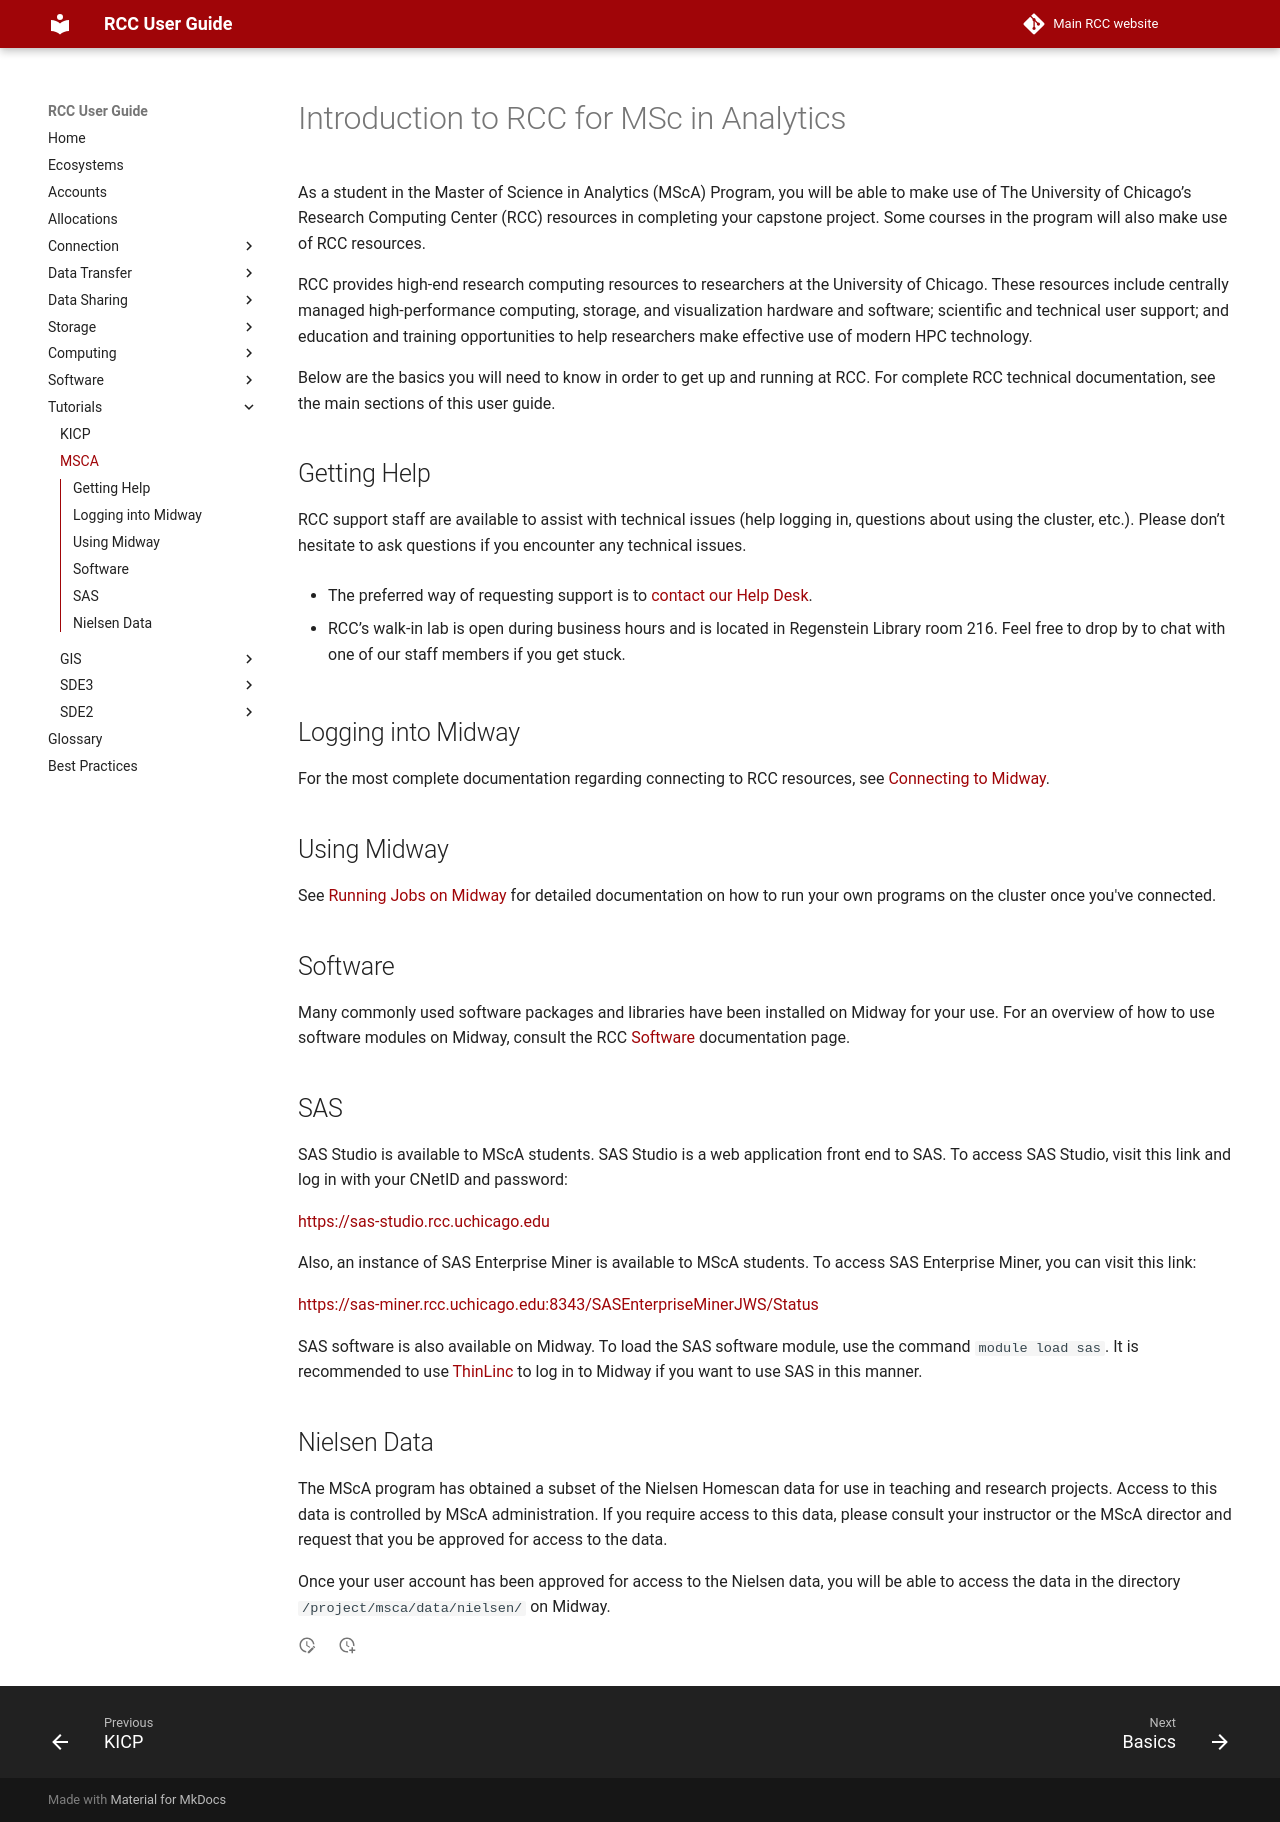

repository: rcc-uchicago/user-guide · page: tutorials/msca/index.html · generator: mkdocs

# Introduction to RCC for MSc in Analytics

As a student in the Master of Science in Analytics (MScA) Program, you will be able to make use of The University of Chicago’s Research Computing Center (RCC) resources in completing your capstone project.  Some courses in the program will also make use of RCC resources.

RCC provides high-end research computing resources to researchers at the University of Chicago. These resources include centrally managed high-performance computing, storage, and visualization hardware and software; scientific and technical user support; and education and training opportunities to help researchers make effective use of modern HPC technology.

Below are the basics you will need to know in order to get up and running at RCC.  For complete RCC technical documentation, see the main sections of this user guide. 

## Getting Help

RCC support staff are available to assist with technical issues (help logging in, questions about using the cluster, etc.).  Please don’t hesitate to ask questions if you encounter any technical issues.


* The preferred way of requesting support is to [contact our Help Desk](https://rcc.uchicago.edu/support-and-services/consulting-and-technical-support){:target='_blank'}.


* RCC’s walk-in lab is open during business hours and is located in Regenstein Library room 216. Feel free to drop by to chat with one of our staff members if you get stuck.

## Logging into Midway

For the most complete documentation regarding connecting to RCC resources, see [Connecting to Midway](../connection/main.md).

## Using Midway

See [Running Jobs on Midway](../slurm/main.md) for detailed documentation on how to run your own programs on the cluster once you've connected. 

## Software

Many commonly used software packages and libraries have been installed on Midway for your use.  For an overview of how to use software modules on Midway, consult the RCC [Software](../software/index.md) documentation page.

## SAS

SAS Studio is available to MScA students. SAS Studio is a web application
front end to SAS. To access SAS Studio, visit this link and log in with your
CNetID and password:

[https://sas-studio.rcc.uchicago.edu](https://sas-studio.rcc.uchicago.edu){:target='_blank'}

Also, an instance of SAS Enterprise Miner is available to MScA students.  To access SAS Enterprise Miner, you can visit this link:

[https://sas-miner.rcc.uchicago.edu:8343/SASEnterpriseMinerJWS/Status](https://sas-miner.rcc.uchicago.edu:8343/SASEnterpriseMinerJWS/Status){:target='_blank'}

SAS software is also available on Midway.  To load the SAS software module, use the command `module load sas`. It is recommended to use [ThinLinc](../connection/thinlinc/main.md) to log in to Midway if you want to use SAS in this manner.


## Nielsen Data

The MScA program has obtained a subset of the Nielsen Homescan data for use in teaching and research projects.  Access to this data is controlled by MScA administration.  If you require access to this data, please consult your instructor or the MScA director and request that you be approved for access to the data.

Once your user account has been approved for access to the Nielsen data, you will be able to access the data in the directory `/project/msca/data/nielsen/` on Midway.
